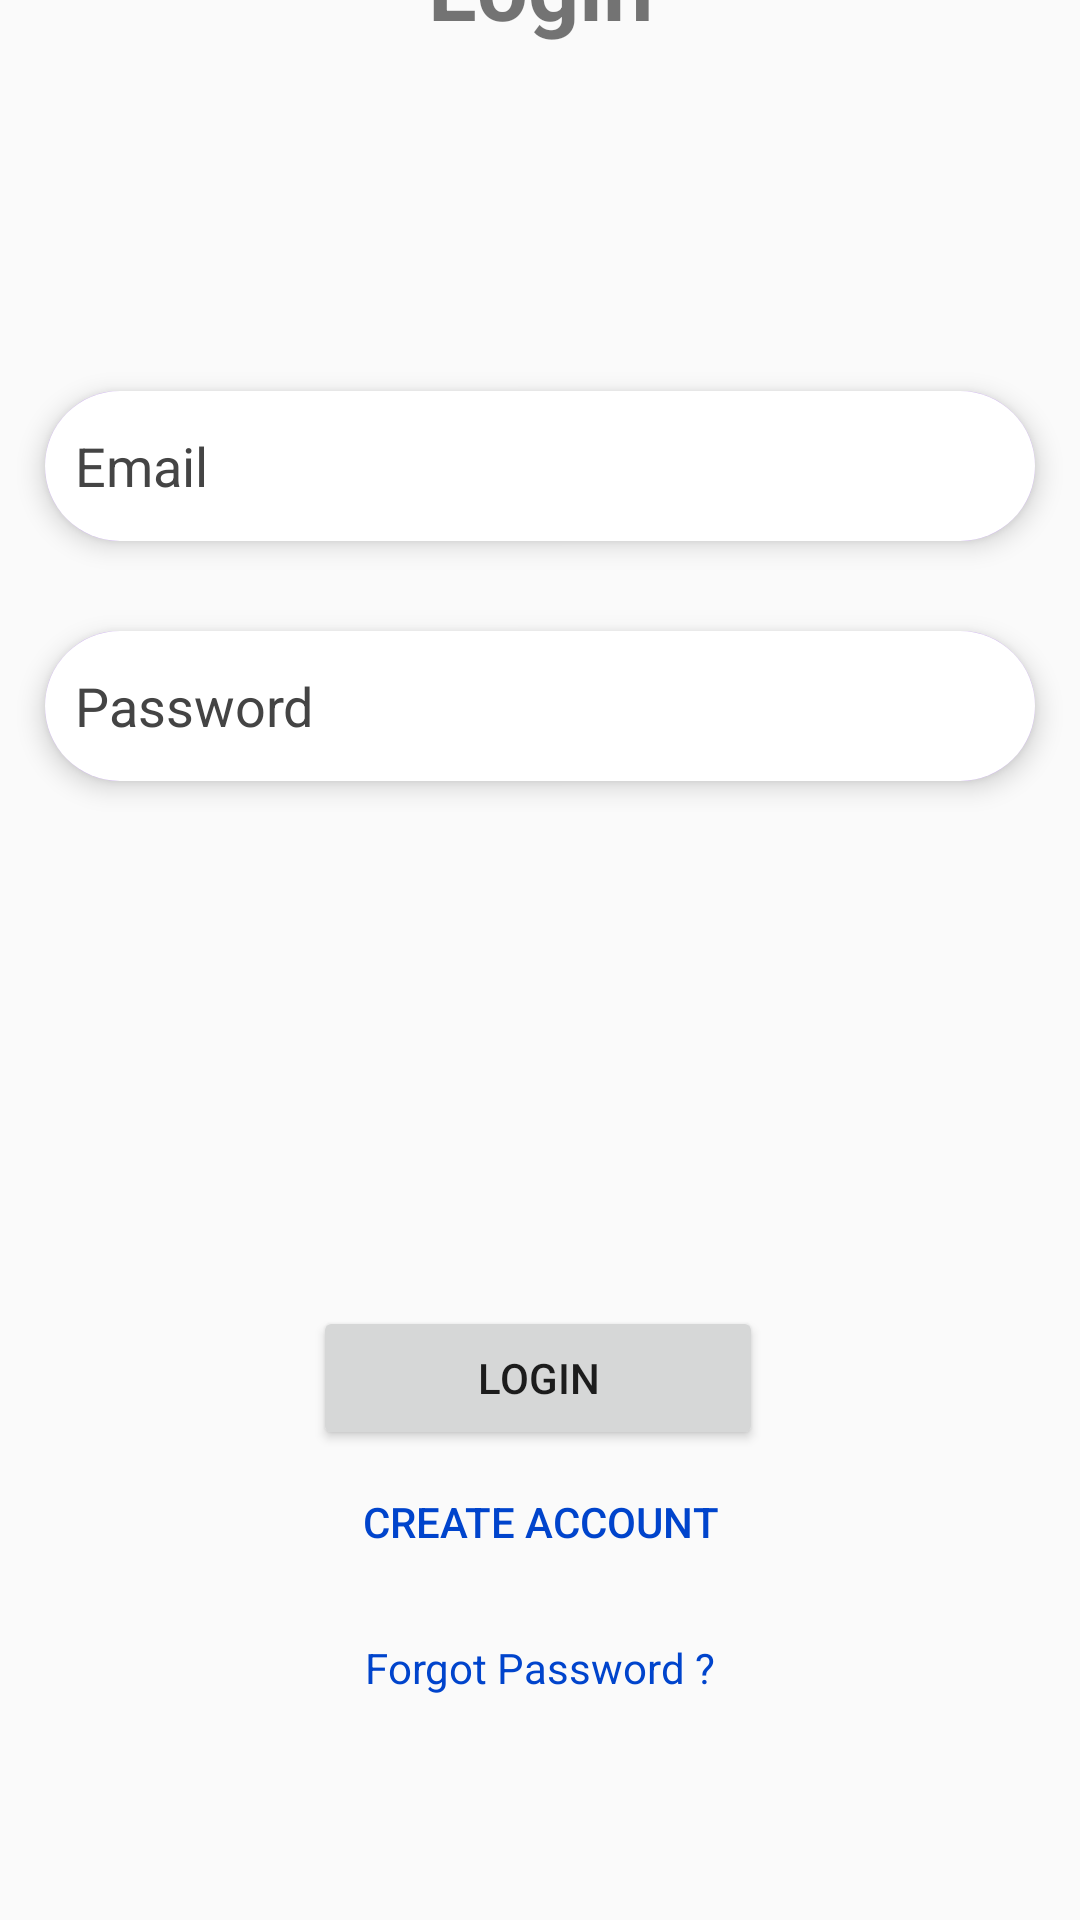

The Android layout XML behind this screen, and the referenced resources:
<!-- AndroidManifest.xml: application theme Theme.AppCompat.Light.NoActionBar -->
<!-- res/layout/activity_login.xml -->
<?xml version="1.0" encoding="utf-8"?>
<androidx.constraintlayout.widget.ConstraintLayout xmlns:android="http://schemas.android.com/apk/res/android"
    xmlns:app="http://schemas.android.com/apk/res-auto"
    xmlns:tools="http://schemas.android.com/tools"
    android:layout_width="match_parent"
    android:layout_height="match_parent"
    android:layout_margin="15dp"
    tools:context=".views.LoginActivity">

    <TextView
        android:id="@+id/textView"
        android:layout_width="wrap_content"
        android:layout_height="wrap_content"
        android:layout_marginTop="100dp"
        android:layout_marginBottom="100dp"
        android:text="@string/login_title"
        android:textSize="30sp"
        android:textStyle="bold"
        app:layout_constraintBottom_toTopOf="@id/input_login_email"
        app:layout_constraintEnd_toEndOf="parent"
        app:layout_constraintStart_toStartOf="parent"
        app:layout_constraintTop_toTopOf="parent" />

    <EditText
        android:id="@+id/input_login_email"
        android:layout_width="match_parent"
        android:layout_height="50dp"
        android:layout_margin="15dp"
        android:autofillHints=""
        android:background="@drawable/input_text_field_style"
        android:ems="10"
        android:hint="@string/email"
        android:inputType="textEmailAddress"
        android:padding="10dp"
        android:textColor="@color/black"
        android:textColorHint="@color/grey"
        android:elevation="5dp"
        app:layout_constraintBottom_toTopOf="@id/input_login_password"
        app:layout_constraintEnd_toEndOf="parent"
        app:layout_constraintStart_toStartOf="parent"
        app:layout_constraintTop_toBottomOf="@+id/textView"
        tools:ignore="VisualLintTextFieldSize" />

    <EditText
        android:id="@+id/input_login_password"
        android:layout_width="match_parent"
        android:layout_height="50dp"
        android:layout_margin="15dp"
        android:autofillHints=""
        android:background="@drawable/input_text_field_style"
        android:ems="10"
        android:hint="@string/password"
        android:inputType="textPassword"
        android:padding="10dp"
        android:textColor="@color/black"
        android:textColorHint="@color/grey"
        android:elevation="5dp"
        app:layout_constraintBottom_toTopOf="@id/login_button"
        app:layout_constraintEnd_toEndOf="parent"
        app:layout_constraintStart_toStartOf="parent"
        app:layout_constraintTop_toBottomOf="@+id/input_login_email"
        tools:ignore="VisualLintTextFieldSize" />

    <Button
        android:id="@+id/login_button"
        android:layout_width="150dp"
        android:layout_height="wrap_content"
        android:layout_marginTop="160dp"
        android:text="@string/login_title"
        app:cornerRadius="20dp"
        app:layout_constraintBottom_toTopOf="@id/create_account_navigation"
        app:layout_constraintEnd_toEndOf="parent"
        app:layout_constraintHorizontal_bias="0.497"
        app:layout_constraintStart_toStartOf="parent"
        app:layout_constraintTop_toBottomOf="@+id/input_login_password"
        tools:ignore="DuplicateSpeakableTextCheck" />

    <Button
        android:id="@+id/create_account_navigation"
        android:layout_width="wrap_content"
        android:layout_height="wrap_content"
        android:background="#00FFFFFF"
        android:text="@string/create_account"
        android:textColor="#0044CC"
        app:layout_constraintBottom_toTopOf="@+id/forgot_password"
        app:layout_constraintEnd_toEndOf="parent"
        app:layout_constraintHorizontal_bias="0.50"
        app:layout_constraintStart_toStartOf="parent"
        app:layout_constraintTop_toBottomOf="@+id/login_button" />

    <TextView
        android:id="@+id/forgot_password"
        android:layout_width="wrap_content"
        android:layout_height="wrap_content"
        android:layout_marginTop="15dp"
        android:layout_marginBottom="200dp"
        android:text="@string/forgot_password"
        android:textColor="#0044CC"
        app:layout_constraintBottom_toBottomOf="parent"
        app:layout_constraintEnd_toEndOf="parent"
        app:layout_constraintStart_toStartOf="parent"
        app:layout_constraintTop_toBottomOf="@+id/create_account_navigation" />

</androidx.constraintlayout.widget.ConstraintLayout>
<!-- resources referenced by this layout -->
<resources>
  <color name="black">#FF000000</color>
  <color name="grey">#444444</color>
  <!-- drawable input_text_field_style (drawable) -->
  <?xml version="1.0" encoding="UTF-8"?>
  <layer-list xmlns:tools="http://schemas.android.com/tools" xmlns:android="http://schemas.android.com/apk/res/android">
      <item android:state_enabled="true" android:state_focused="true">
          <shape>
              <solid android:color="@color/white"/>
              <corners android:radius="30dp"/>
              <stroke android:color="@color/purple_200" android:width="4dp"/>
          </shape>
      </item>
  
      <item android:state_enabled="true" tools:ignore="StateListReachable">
          <shape>
              <solid android:color="@color/white"/>
              <corners android:radius="30dp"/>
          </shape>
      </item>
  </layer-list>
  <string name="create_account">Create Account</string>
  <string name="email">Email</string>
  <string name="forgot_password">Forgot Password ?</string>
  <string name="login_title">Login</string>
  <string name="password">Password</string>
  <color name="white">#FFFFFFFF</color>
  <color name="purple_200">#CBACF1</color>
</resources>
